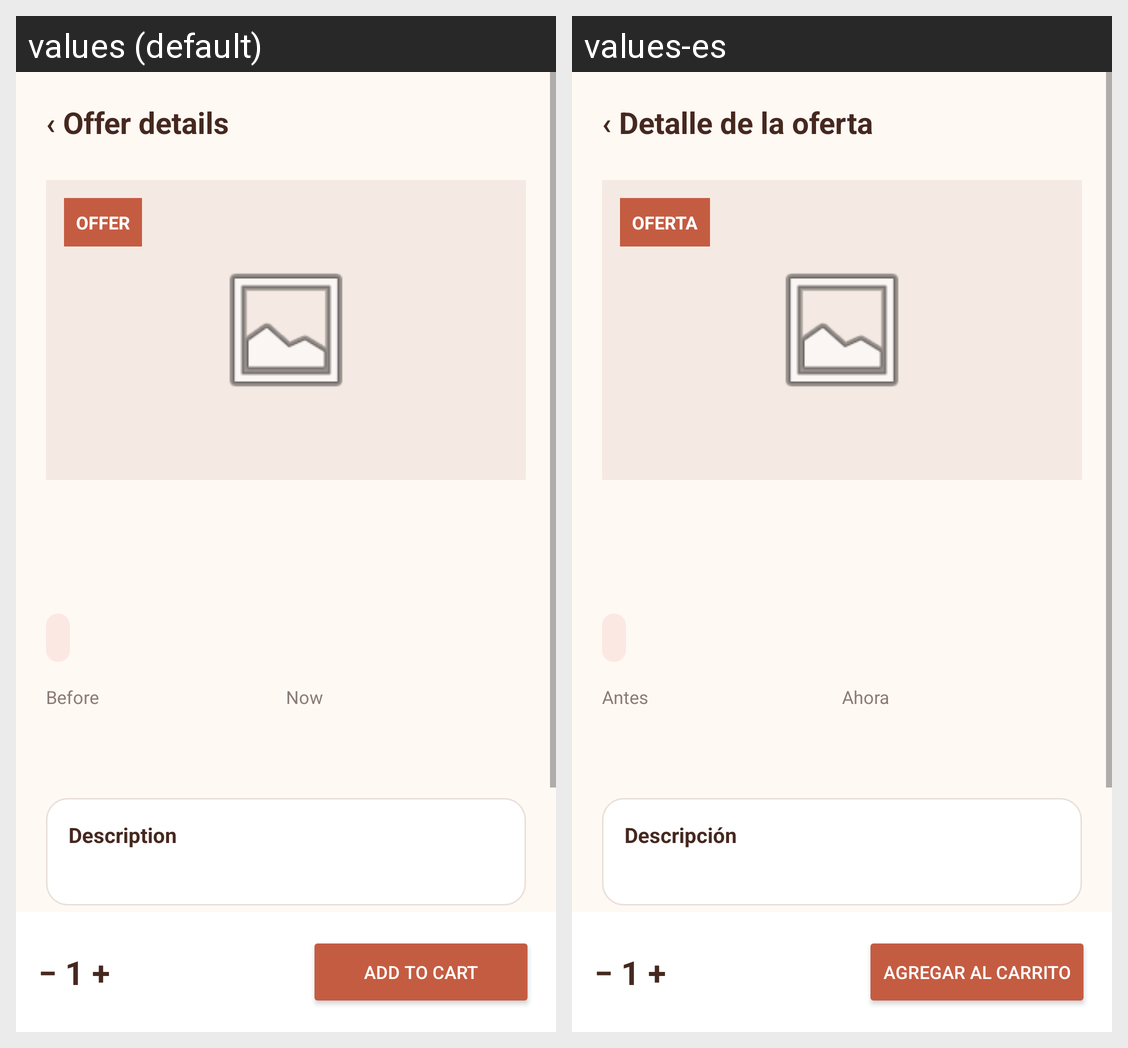

The same Android screen rendered under two of its app's locales, left to right. List the strings drawn on it with the default value and each locale's translation.
Android screen res/layout/activity_food_detail.xml rendered under 2 locales, left to right: values (default), values-es. Device: Nexus 5 (rendered at 1080×1920; each locale shown at half size, 540×960, under a caption strip naming it); theme Theme.GastroLoop.
Strings drawn on this screen, with the default value and each locale's value (text and hints the layout hard-codes, and strings that could not be matched under every locale, appear in the picture but are not listed):

detail_screen_title
  values: ‹ Offer details
  values-es: ‹ Detalle de la oferta

offer_label
  values: OFFER
  values-es: OFERTA

price_before
  values: Before
  values-es: Antes

price_now
  values: Now
  values-es: Ahora

detail_description_title
  values: Description
  values-es: Descripción

quantity_display
  values: − 1 +
  values-es: − 1 +

add_to_cart
  values: Add to cart
  values-es: Agregar al carrito
